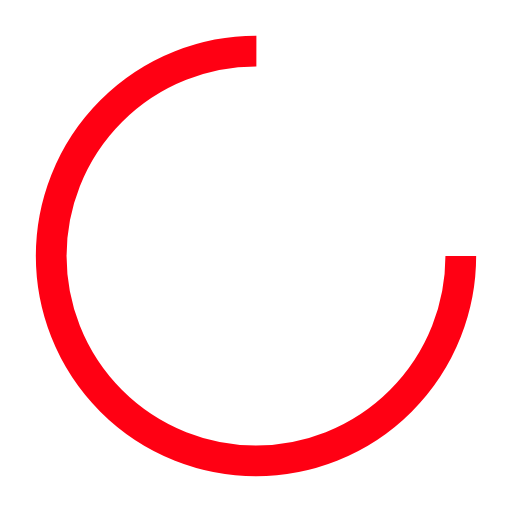
t = 0.00 s
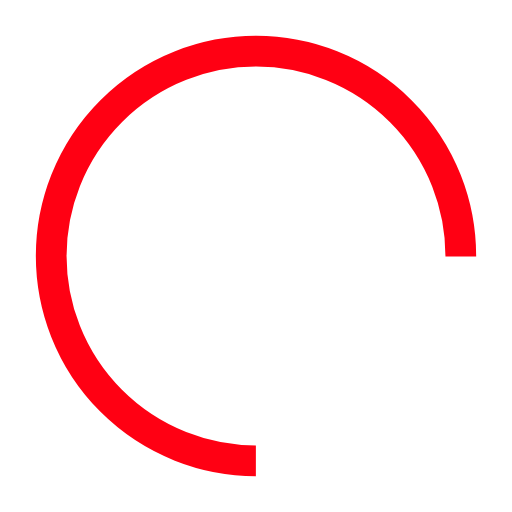
t = 0.21 s
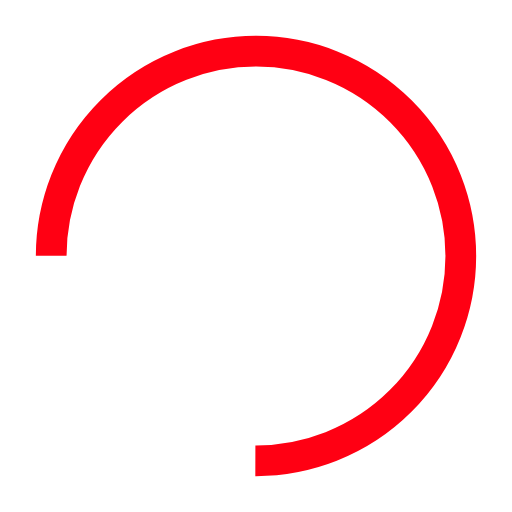
t = 0.41 s
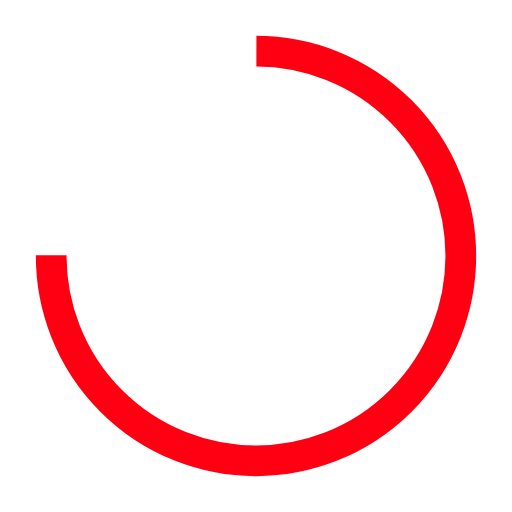
t = 0.62 s

The animated SVG that drew these frames (rendered in a browser with its animation timeline set to each time). Animation: 1 SMIL element (animateTransform=1); one cycle of 0.82 s, repeats indefinitely.

<?xml version="1.0" encoding="utf-8"?>
<svg xmlns="http://www.w3.org/2000/svg" xmlns:xlink="http://www.w3.org/1999/xlink" style="margin: auto; background: rgb(255, 255, 255); display: block; shape-rendering: auto;" width="31px" height="31px" viewBox="0 0 100 100" preserveAspectRatio="xMidYMid">
<circle cx="50" cy="50" fill="none" stroke="#ff0013" stroke-width="6" r="40" stroke-dasharray="188.49555921538757 64.83185307179586">
  <animateTransform attributeName="transform" type="rotate" repeatCount="indefinite" dur="0.819672131147541s" values="0 50 50;360 50 50" keyTimes="0;1"></animateTransform>
</circle>
<!-- [ldio] generated by https://loading.io/ --></svg>